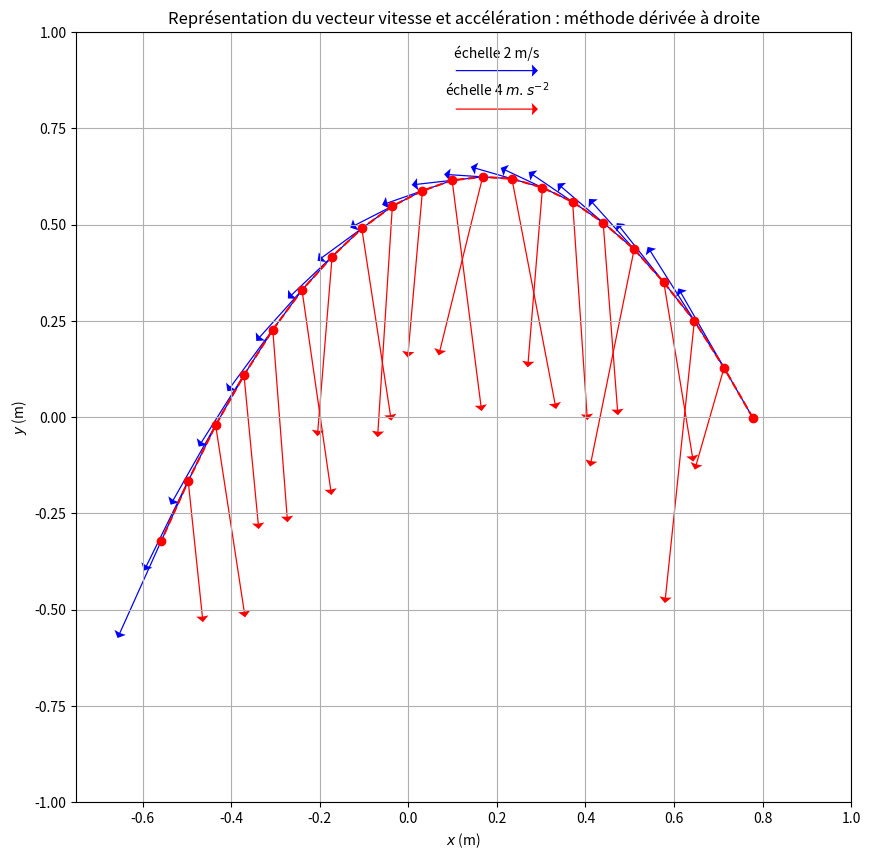
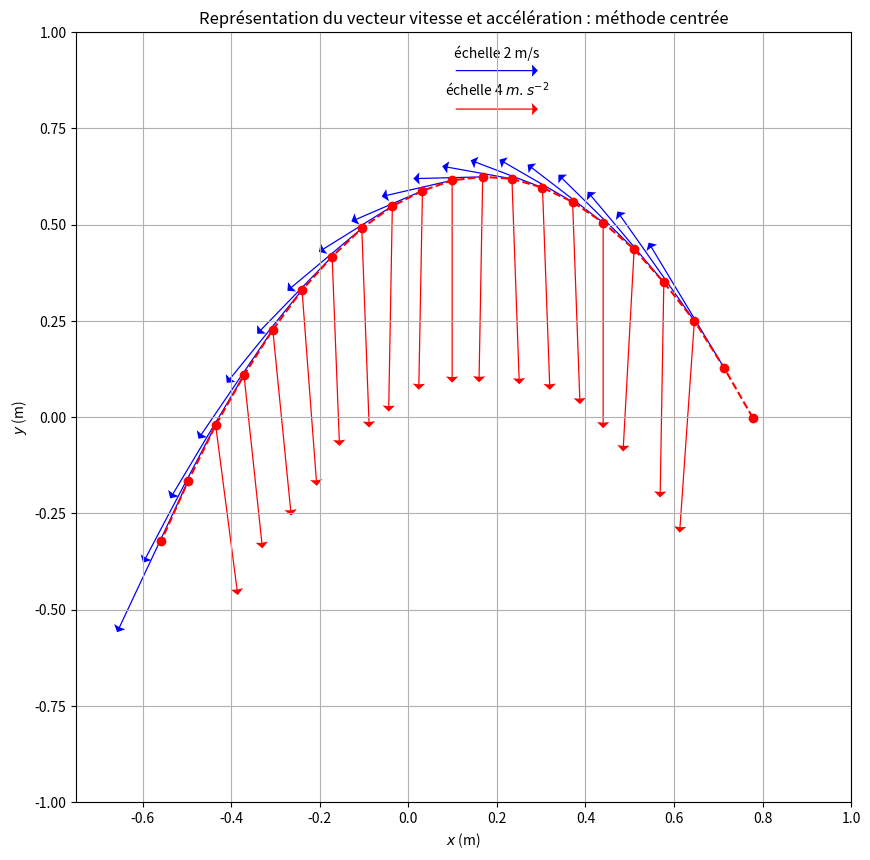

The script that saved these images, in order:
import matplotlib.pyplot as plt
import numpy as np
#données pointage
xp=[0.778,0.713,0.646,0.577,0.510,0.440,0.371,0.303,0.234,0.168,0.099,0.032,-0.036,-0.105,-0.172,-0.240,-0.306,-0.371,-0.435,-0.497,-0.558]
yp=[-0.002,0.128,0.250,0.350,0.436,0.505,0.559,0.596,0.619,0.624,0.615,0.588,0.548,0.490,0.417,0.330,0.227,0.109,-0.021,-0.166,-0.322]
tp=[0.000,0.040,0.080,0.120,0.160,0.200,0.240,0.280,0.320,0.360,0.400,0.440,0.480,0.520,0.560,0.600,0.640,0.680,0.720,0.760,0.800]

#données retenues pour le tracé
intpts=1
xt=[]
yt=[]
tt=[]

for i in range (0,len(xp),intpts):
  xt.append(xp[i])  
  yt.append(yp[i])
  tt.append(tp[i])


#Calcul des coordonnées Vx 
Vx=[]
for i in range(len(xt)-1) :
    Vxi=(xt[i+1]-xt[i])/(tt[i+1]-tt[i])
    Vx.append(Vxi)

#Calcul des coordonnées Vy 
Vy=[]
for i in range(len(yt)-1) :
    Vyi=(yt[i+1]-yt[i])/(tt[i+1]-tt[i])
    Vy.append(Vyi)


#préparation de la zone graphique
plt.figure(figsize=(10,10))
plt.title("Représentation du vecteur vitesse et accélération : méthode dérivée à droite")

plt.xlim(-0.75,1) 
plt.ylim(-1,1)
plt.grid()

plt.xlabel('$x$ (m)')
plt.ylabel('$y$ (m)')
#tracé des points de la trajectoire
plt.plot(xt,yt,'ro--')
normeV=[]
normeA=[]
#tracé des vecteurs vitesse avec un facteur d'échelle
for i in range(len(Vx)):
    vecteurV=plt.quiver(xt[i],yt[i],Vx[i]/10,Vy[i]/10,width=0.003,headwidth=10,scale=1,color='b',angles='xy', units='xy')
    normeV.append((Vx[i]**2+Vy[i]**2)**0.5)
for i in range(1,len(Vx)):    
    vecteurA=plt.quiver(xt[i],yt[i],((Vx[i]-Vx[i-1])/(tt[i]-tt[i-1]))/20,((Vy[i]-Vy[i-1])/(tt[i]-tt[i-1]))/20,width=0.003,headwidth=10,scale=1,color='r',angles='xy', units='xy')
    normeA.append((((Vx[i]-Vx[i-1])/(tt[i]-tt[i-1]))**2+((Vy[i]-Vy[i-1])/(tt[i]-tt[i-1]))**2)**0.5)
#Légendes
plt.quiverkey(vecteurA, 0.2, 0.8, 0.2,label='échelle 4 $m.s^{-2}$',coordinates='data')
plt.quiverkey(vecteurV, 0.2, 0.9, 0.2,label='échelle 2 m/s',coordinates='data')

print(" gmoyen =",np.mean(np.array(normeA)), "m.s^-2")
print(" écart-type =",np.std(np.array(normeA)),"m.s^-2")
plt.show()

import matplotlib.pyplot as plt
import numpy as np
#données pointage
xp=[0.778,0.713,0.646,0.577,0.510,0.440,0.371,0.303,0.234,0.168,0.099,0.032,-0.036,-0.105,-0.172,-0.240,-0.306,-0.371,-0.435,-0.497,-0.558]
yp=[-0.002,0.128,0.250,0.350,0.436,0.505,0.559,0.596,0.619,0.624,0.615,0.588,0.548,0.490,0.417,0.330,0.227,0.109,-0.021,-0.166,-0.322]
tp=[0.000,0.040,0.080,0.120,0.160,0.200,0.240,0.280,0.320,0.360,0.400,0.440,0.480,0.520,0.560,0.600,0.640,0.680,0.720,0.760,0.800]

#données retenues pour le tracé
intpts=1
xt=[]
yt=[]
tt=[]

for i in range (0,len(xp),intpts):
  xt.append(xp[i])  
  yt.append(yp[i])
  tt.append(tp[i])


#Calcul des coordonnées Vx 
Vx=[]
for i in range(1,len(xt)-1) :
    Vxi=(xt[i+1]-xt[i-1])/(tt[i+1]-tt[i-1])
    Vx.append(Vxi)

#Calcul des coordonnées Vy 
Vy=[]
for i in range(1,len(yt)-1) :
    Vyi=(yt[i+1]-yt[i-1])/(tt[i+1]-tt[i-1])
    Vy.append(Vyi)

#préparation de la zone graphique
plt.figure(figsize=(10,10))
plt.title("Représentation du vecteur vitesse et accélération : méthode centrée")

plt.xlim(-0.75,1) 
plt.ylim(-1,1)
plt.grid()

plt.xlabel('$x$ (m)')
plt.ylabel('$y$ (m)')
#tracé des points de la trajectoire
plt.plot(xt,yt,'ro--')
#tracé des vecteurs vitesse avec un facteur d'échelle
normeV=[]
normeA=[]
for i in range(len(Vx)):
    vecteurV=plt.quiver(xt[i+1],yt[i+1],Vx[i]/10,Vy[i]/10,width=0.003,headwidth=10,scale=1,color='b',angles='xy', units='xy')
    normeV.append((Vx[i]**2+Vy[i]**2)**0.5)
for i in range(len(Vx)-2):    
    vecteurA=plt.quiver(xt[i+2],yt[i+2],((Vx[i+2]-Vx[i])/(tt[i+2]-tt[i]))/20,((Vy[i+2]-Vy[i])/(tt[i+2]-tt[i]))/20,width=0.003,headwidth=10,scale=1,color='r',angles='xy', units='xy')
    normeA.append((((Vx[i+2]-Vx[i])/(tt[i+2]-tt[i]))**2+((Vy[i+2]-Vy[i])/(tt[i+2]-tt[i]))**2)**0.5)
    
#Légende
plt.quiverkey(vecteurA, 0.2, 0.8, 0.2,label='échelle 4 $m.s^{-2}$',coordinates='data')
plt.quiverkey(vecteurV, 0.2, 0.9, 0.2,label='échelle 2 m/s',coordinates='data')

print(" gmoyen =",np.mean(np.array(normeA)), "m.s^-2")
print(" écart-type =",np.std(np.array(normeA)),"m.s^-2")
plt.show()